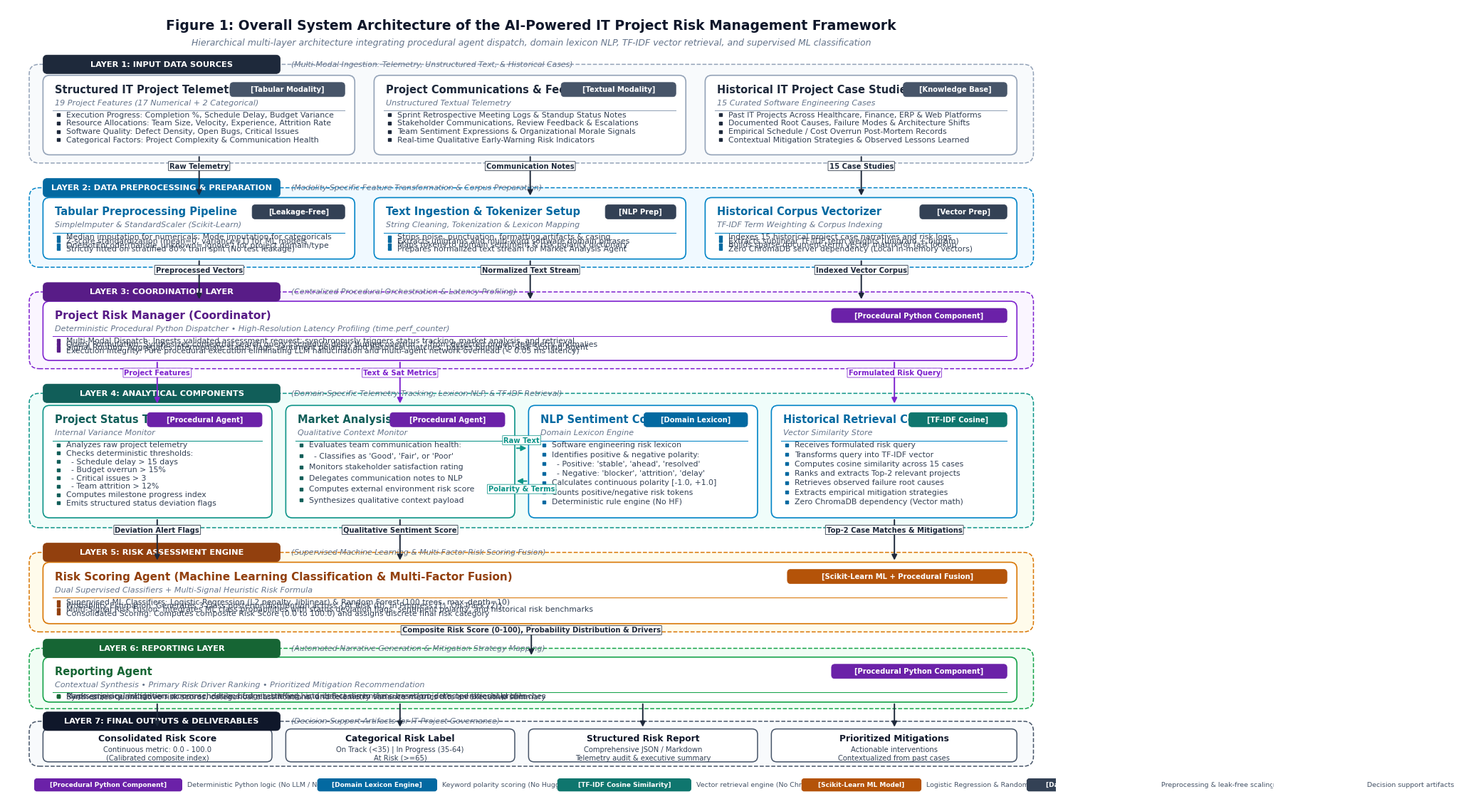
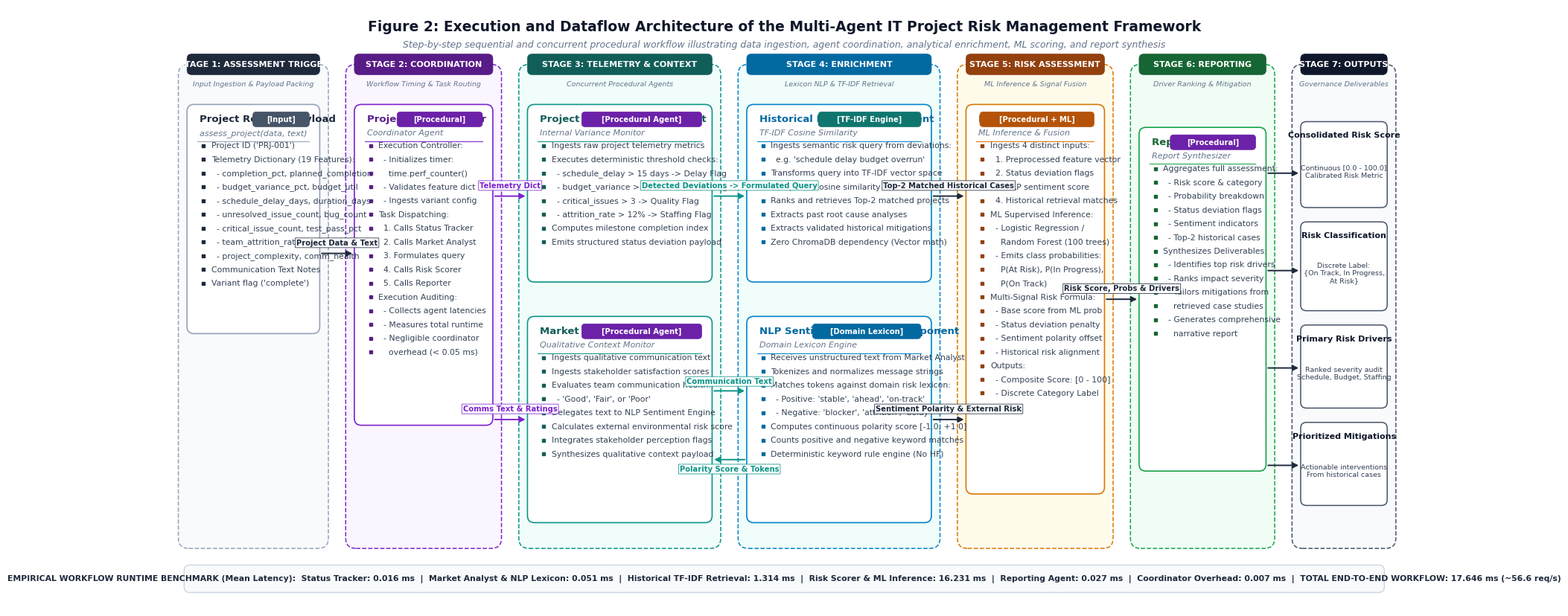

Here is the Python script that generated these plots, in order:
"""
generate_architecture_diagrams.py
=================================
Generates publication-ready IEEE architecture diagrams for the research paper:
"AI-Powered IT Project Risk Management Using a Multi-Agent Intelligence Framework"

Deliverables:
1. results/architecture/figure1_overall_architecture.png (>= 300 DPI)
2. results/architecture/figure1_overall_architecture.svg (vector)
3. results/architecture/figure2_multi_agent_workflow.png (>= 300 DPI)
4. results/architecture/figure2_multi_agent_workflow.svg (vector)

Design Specifications:
- Strict IEEE formatting standards: pure white background, crisp vector geometry, high-contrast academic palette.
- Clear distinction of implementation paradigms: Procedural Python components, Domain Lexicon NLP, TF-IDF Vector retrieval, and Scikit-Learn ML.
- Mathematically aligned, non-intersecting dataflow and control connectors.
"""

import os
import matplotlib
matplotlib.use('Agg')
import matplotlib.pyplot as plt
import matplotlib.patches as patches
from matplotlib.patches import FancyBboxPatch, Rectangle

OUTPUT_DIR = os.path.join("results", "architecture")
os.makedirs(OUTPUT_DIR, exist_ok=True)

# -----------------------------------------------------------------------------
# Color Palette (IEEE Standard: High-Contrast, Colorblind-Friendly)
# -----------------------------------------------------------------------------
PALETTE = {
    "bg": "#FFFFFF",
    "text_dark": "#0F172A",
    "text_body": "#334155",
    "text_muted": "#64748B",
    
    # Layer 1: Data Sources (Slate Blue)
    "l1_bg": "#F8FAFC",
    "l1_card": "#FFFFFF",
    "l1_border": "#94A3B8",
    "l1_header": "#1E293B",
    
    # Layer 2: Preprocessing (Sky Blue)
    "l2_bg": "#F0F9FF",
    "l2_card": "#FFFFFF",
    "l2_border": "#0284C7",
    "l2_header": "#0369A1",
    
    # Layer 3: Coordination (Royal Purple / Indigo)
    "l3_bg": "#FAF5FF",
    "l3_card": "#FFFFFF",
    "l3_border": "#7E22CE",
    "l3_header": "#581C87",
    
    # Layer 4: Analytical Components (Teal & Blue)
    "l4_bg": "#F0FDFA",
    "l4_card": "#FFFFFF",
    "l4_border_teal": "#0D9488",
    "l4_header_teal": "#115E59",
    "l4_border_blue": "#0284C7",
    "l4_header_blue": "#0369A1",
    
    # Layer 5: Risk Assessment (Amber / Ochre)
    "l5_bg": "#FFFBEB",
    "l5_card": "#FFFFFF",
    "l5_border": "#D97706",
    "l5_header": "#92400E",
    
    # Layer 6: Reporting (Emerald / Forest)
    "l6_bg": "#F0FDF4",
    "l6_card": "#FFFFFF",
    "l6_border": "#16A34A",
    "l6_header": "#166534",
    
    # Layer 7: Final Outputs (Deep Slate & Mint)
    "l7_bg": "#F8FAFC",
    "l7_card": "#FFFFFF",
    "l7_border": "#475569",
    "l7_header": "#0F172A",
    
    # Badges
    "badge_procedural": "#6B21A8",   # Deep Purple
    "badge_lexicon": "#0369A1",      # Deep Sky
    "badge_retrieval": "#0F766E",    # Deep Teal
    "badge_ml": "#B45309",           # Deep Amber
    "badge_pipeline": "#334155",     # Slate
    "badge_output": "#15803D",       # Forest Green
    "badge_input": "#475569",        # Slate Muted
    
    # Arrows
    "arrow_dark": "#1E293B",
    "arrow_blue": "#0284C7",
    "arrow_purple": "#7E22CE",
    "arrow_teal": "#0D9488"
}


def draw_card(
    ax, x, y, w, h,
    title, subtitle=None, badge=None, badge_color="#475569",
    bullets=None,
    bg_color="#FFFFFF", border_color="#94A3B8", header_color="#0F172A",
    corner_radius=0.12, lw=1.2, zorder=2, font_size_title=10.5
):
    """Draws a clean, publication-ready card with a header, badge, and items."""
    # Main card box
    box = FancyBboxPatch(
        (x, y), w, h,
        boxstyle=f"round,pad=0,rounding_size={corner_radius}",
        facecolor=bg_color,
        edgecolor=border_color,
        linewidth=lw,
        zorder=zorder
    )
    ax.add_patch(box)
    
    # Header Title
    title_y = y + h - 0.26
    ax.text(
        x + 0.22, title_y, title,
        fontsize=font_size_title, fontweight="bold", color=header_color,
        va="center", ha="left", zorder=zorder+1, fontfamily="Arial"
    )
    
    # Badge (upper right)
    if badge:
        badge_w = len(badge) * 0.10 + 0.28
        badge_h = 0.26
        badge_x = x + w - badge_w - 0.18
        badge_y = title_y - badge_h / 2
        badge_box = FancyBboxPatch(
            (badge_x, badge_y), badge_w, badge_h,
            boxstyle=f"round,pad=0,rounding_size=0.06",
            facecolor=badge_color,
            edgecolor=badge_color,
            linewidth=0.5,
            zorder=zorder+1
        )
        ax.add_patch(badge_box)
        ax.text(
            badge_x + badge_w / 2, title_y, badge,
            fontsize=7.2, fontweight="bold", color="#FFFFFF",
            va="center", ha="center", zorder=zorder+2, fontfamily="Arial"
        )
        
    # Subtitle / description line
    curr_y = title_y - 0.24
    if subtitle:
        ax.text(
            x + 0.22, curr_y, subtitle,
            fontsize=8.0, fontstyle="italic", color="#64748B",
            va="center", ha="left", zorder=zorder+1, fontfamily="Arial"
        )
        curr_y -= 0.22
    else:
        curr_y -= 0.06
        
    # Divider line under title
    ax.plot([x + 0.18, x + w - 0.18], [curr_y + 0.08, curr_y + 0.08], color=border_color, lw=0.75, zorder=zorder+1)
    
    # Bullets
    if bullets:
        bullet_spacing = (curr_y - (y + 0.12)) / max(len(bullets), 1)
        bullet_spacing = min(bullet_spacing, 0.24)
        
        for i, bullet in enumerate(bullets):
            by = curr_y - (i * bullet_spacing)
            if by < y + 0.08:
                break
            # Bullet marker
            ax.plot([x + 0.28], [by], marker="s", markersize=2.8, color=header_color, zorder=zorder+1)
            # Bullet text
            ax.text(
                x + 0.42, by, bullet,
                fontsize=7.8, color="#334155",
                va="center", ha="left", zorder=zorder+1, fontfamily="Arial"
            )


def draw_container_layer(
    ax, x, y, w, h,
    layer_num, layer_title, layer_sub="",
    bg_color="#F8FAFC", border_color="#CBD5E1", header_color="#334155"
):
    """Draws a surrounding layer frame."""
    box = FancyBboxPatch(
        (x, y), w, h,
        boxstyle="round,pad=0,rounding_size=0.18",
        facecolor=bg_color,
        edgecolor=border_color,
        linewidth=1.1,
        linestyle="--",
        zorder=1
    )
    ax.add_patch(box)
    
    # Layer Tab / Badge on top left
    tab_w = 4.3
    tab_h = 0.34
    tab_x = x + 0.25
    tab_y = y + h - tab_h / 2
    tab = FancyBboxPatch(
        (tab_x, tab_y), tab_w, tab_h,
        boxstyle="round,pad=0,rounding_size=0.08",
        facecolor=header_color,
        edgecolor=header_color,
        linewidth=0.5,
        zorder=3
    )
    ax.add_patch(tab)
    
    full_title = f"LAYER {layer_num}: {layer_title.upper()}"
    ax.text(
        tab_x + tab_w / 2, tab_y + tab_h / 2, full_title,
        fontsize=8.2, fontweight="bold", color="#FFFFFF",
        va="center", ha="center", zorder=4, fontfamily="Arial"
    )
    
    if layer_sub:
        ax.text(
            tab_x + tab_w + 0.2, tab_y + tab_h / 2, f"({layer_sub})",
            fontsize=7.8, fontstyle="italic", color="#64748B",
            va="center", ha="left", zorder=3, fontfamily="Arial"
        )


def draw_arrow(
    ax, x1, y1, x2, y2,
    label=None, color="#1E293B", lw=1.4,
    label_side="top", label_offset=0.12, fontsize=7.2,
    connectionstyle=None, zorder=5
):
    """Draws an IEEE-compliant arrow with an optional label."""
    if connectionstyle:
        arrowprops = dict(
            arrowstyle="-|>",
            color=color,
            lw=lw,
            mutation_scale=11,
            connectionstyle=connectionstyle
        )
    else:
        arrowprops = dict(
            arrowstyle="-|>",
            color=color,
            lw=lw,
            mutation_scale=11
        )
        
    ax.annotate(
        "",
        xy=(x2, y2),
        xytext=(x1, y1),
        arrowprops=arrowprops,
        zorder=zorder
    )
    
    if label:
        mx = (x1 + x2) / 2
        my = (y1 + y2) / 2
        
        lx, ly = mx, my
        va, ha = "center", "center"
        if label_side == "top":
            ly += label_offset
            va = "bottom"
        elif label_side == "bottom":
            ly -= label_offset
            va = "top"
        elif label_side == "left":
            lx -= label_offset
            ha = "right"
        elif label_side == "right":
            lx += label_offset
            ha = "left"
            
        ax.text(
            lx, ly, label,
            fontsize=fontsize, fontweight="semibold", color=color,
            va=va, ha=ha, zorder=zorder+1, fontfamily="Arial",
            bbox=dict(boxstyle="round,pad=0.15,rounding_size=0.05", facecolor="#FFFFFF", edgecolor=color, alpha=0.92, lw=0.6)
        )


# =============================================================================
# FIGURE 1: OVERALL SYSTEM ARCHITECTURE
# =============================================================================
def generate_figure1():
    print("Generating Figure 1: Overall System Architecture...")
    fig, ax = plt.subplots(figsize=(19, 14.5), dpi=300)
    fig.patch.set_facecolor(PALETTE["bg"])
    ax.set_facecolor(PALETTE["bg"])
    ax.set_xlim(0, 19)
    ax.set_ylim(0, 14.5)
    ax.axis('off')
    
    # -------------------------------------------------------------------------
    # Header Title & Subtitle
    # -------------------------------------------------------------------------
    ax.text(
        9.5, 14.15,
        "Figure 1: Overall System Architecture of the AI-Powered IT Project Risk Management Framework",
        fontsize=13.5, fontweight="bold", color=PALETTE["text_dark"],
        ha="center", va="center", fontfamily="Arial"
    )
    ax.text(
        9.5, 13.85,
        "Hierarchical multi-layer architecture integrating procedural agent dispatch, domain lexicon NLP, TF-IDF vector retrieval, and supervised ML classification",
        fontsize=9.0, fontstyle="italic", color=PALETTE["text_muted"],
        ha="center", va="center", fontfamily="Arial"
    )
    
    # -------------------------------------------------------------------------
    # LAYER 1: Input Data Sources (y: 11.65 - 13.45, h = 1.80)
    # -------------------------------------------------------------------------
    draw_container_layer(
        ax, 0.4, 11.65, 18.2, 1.80,
        1, "Input Data Sources", "Multi-Modal Ingestion: Telemetry, Unstructured Text, & Historical Cases",
        bg_color=PALETTE["l1_bg"], border_color=PALETTE["l1_border"], header_color=PALETTE["l1_header"]
    )
    
    # Card 1.1: Structured IT Project Data (Column 1)
    draw_card(
        ax, 0.65, 11.80, 5.65, 1.45,
        title="Structured IT Project Telemetry",
        subtitle="19 Project Features (17 Numerical + 2 Categorical)",
        badge="[Tabular Modality]", badge_color=PALETTE["badge_input"],
        bullets=[
            "Execution Progress: Completion %, Schedule Delay, Budget Variance",
            "Resource Allocations: Team Size, Velocity, Experience, Attrition Rate",
            "Software Quality: Defect Density, Open Bugs, Critical Issues",
            "Categorical Factors: Project Complexity & Communication Health"
        ],
        border_color=PALETTE["l1_border"], header_color=PALETTE["l1_header"]
    )
    
    # Card 1.2: Project Communications & Notes (Column 2)
    draw_card(
        ax, 6.65, 11.80, 5.65, 1.45,
        title="Project Communications & Feedback",
        subtitle="Unstructured Textual Telemetry",
        badge="[Textual Modality]", badge_color=PALETTE["badge_input"],
        bullets=[
            "Sprint Retrospective Meeting Logs & Standup Status Notes",
            "Stakeholder Communications, Review Feedback & Escalations",
            "Team Sentiment Expressions & Organizational Morale Signals",
            "Real-time Qualitative Early-Warning Risk Indicators"
        ],
        border_color=PALETTE["l1_border"], header_color=PALETTE["l1_header"]
    )
    
    # Card 1.3: Historical Case Studies (Column 3)
    draw_card(
        ax, 12.65, 11.80, 5.65, 1.45,
        title="Historical IT Project Case Studies",
        subtitle="15 Curated Software Engineering Cases",
        badge="[Knowledge Base]", badge_color=PALETTE["badge_input"],
        bullets=[
            "Past IT Projects Across Healthcare, Finance, ERP & Web Platforms",
            "Documented Root Causes, Failure Modes & Architecture Shifts",
            "Empirical Schedule / Cost Overrun Post-Mortem Records",
            "Contextual Mitigation Strategies & Observed Lessons Learned"
        ],
        border_color=PALETTE["l1_border"], header_color=PALETTE["l1_header"]
    )
    
    # -------------------------------------------------------------------------
    # LAYER 2: Data Preprocessing & Preparation Pipeline (y: 9.75 - 11.20, h = 1.45)
    # -------------------------------------------------------------------------
    draw_container_layer(
        ax, 0.4, 9.75, 18.2, 1.45,
        2, "Data Preprocessing & Preparation", "Modality-Specific Feature Transformation & Corpus Preparation",
        bg_color=PALETTE["l2_bg"], border_color=PALETTE["l2_border"], header_color=PALETTE["l2_header"]
    )
    
    # Card 2.1: Tabular Preprocessing (Column 1)
    draw_card(
        ax, 0.65, 9.90, 5.65, 1.12,
        title="Tabular Preprocessing Pipeline",
        subtitle="SimpleImputer & StandardScaler (Scikit-Learn)",
        badge="[Leakage-Free]", badge_color=PALETTE["badge_pipeline"],
        bullets=[
            "Median imputation for numericals; Mode imputation for categoricals",
            "Z-score standardization (mean=0, variance=1) for ML models",
            "OneHotEncoder(handle_unknown='ignore') for project domain/type",
            "Strictly fitted on stratified 80% train split (No test leakage)"
        ],
        border_color=PALETTE["l2_border"], header_color=PALETTE["l2_header"]
    )
    
    # Card 2.2: Text Preparation (Column 2)
    draw_card(
        ax, 6.65, 9.90, 5.65, 1.12,
        title="Text Ingestion & Tokenizer Setup",
        subtitle="String Cleaning, Tokenization & Lexicon Mapping",
        badge="[NLP Prep]", badge_color=PALETTE["badge_pipeline"],
        bullets=[
            "Strips noise, punctuation, formatting artifacts & casing",
            "Extracts unigrams and multi-word software domain phrases",
            "Maps tokens to domain sentiment & risk polarity dictionary",
            "Prepares normalized text stream for Market Analysis Agent"
        ],
        border_color=PALETTE["l2_border"], header_color=PALETTE["l2_header"]
    )
    
    # Card 2.3: Historical Corpus Preparation (Column 3)
    draw_card(
        ax, 12.65, 9.90, 5.65, 1.12,
        title="Historical Corpus Vectorizer",
        subtitle="TF-IDF Term Weighting & Corpus Indexing",
        badge="[Vector Prep]", badge_color=PALETTE["badge_pipeline"],
        bullets=[
            "Indexes 15 historical project case narratives and risk logs",
            "Extracts sublinear TF-IDF term weights (unigram + bigram)",
            "Builds sparse document-term vector matrix for fast lookup",
            "Zero ChromaDB server dependency (Local in-memory vectors)"
        ],
        border_color=PALETTE["l2_border"], header_color=PALETTE["l2_header"]
    )
    
    # -------------------------------------------------------------------------
    # LAYER 3: Coordination Layer (y: 7.90 - 9.30, h = 1.40)
    # -------------------------------------------------------------------------
    draw_container_layer(
        ax, 0.4, 7.90, 18.2, 1.40,
        3, "Coordination Layer", "Centralized Procedural Orchestration & Latency Profiling",
        bg_color=PALETTE["l3_bg"], border_color=PALETTE["l3_border"], header_color=PALETTE["l3_header"]
    )
    
    draw_card(
        ax, 0.65, 8.05, 17.65, 1.08,
        title="Project Risk Manager (Coordinator)",
        subtitle="Deterministic Procedural Python Dispatcher • High-Resolution Latency Profiling (time.perf_counter)",
        badge="[Procedural Python Component]", badge_color=PALETTE["badge_procedural"],
        bullets=[
            "Multi-Modal Dispatch: Ingests validated assessment request; synchronously triggers status tracking, market analysis, and retrieval",
            "Query Formulation: Synthesizes contextual search query ('schedule delay budget overrun...') from detected project telemetry anomalies",
            "Signal Routing: Aggregates intermediate status flags, sentiment polarity, and historical matches; passes bundle to Risk Scoring Agent",
            "Execution Integrity: Pure procedural execution eliminating LLM hallucination and multi-agent network overhead (< 0.05 ms latency)"
        ],
        border_color=PALETTE["l3_border"], header_color=PALETTE["l3_header"],
        font_size_title=11.0
    )
    
    # -------------------------------------------------------------------------
    # LAYER 4: Analytical Components (y: 5.00 - 7.45, h = 2.45)
    # -------------------------------------------------------------------------
    draw_container_layer(
        ax, 0.4, 5.00, 18.2, 2.45,
        4, "Analytical Components", "Domain-Specific Telemetry Tracking, Lexicon NLP, & TF-IDF Retrieval",
        bg_color=PALETTE["l4_bg"], border_color=PALETTE["l4_border_teal"], header_color=PALETTE["l4_header_teal"]
    )
    
    # 4.1 Project Status Tracking Agent (Column 1)
    draw_card(
        ax, 0.65, 5.18, 4.15, 2.05,
        title="Project Status Tracking Agent",
        subtitle="Internal Variance Monitor",
        badge="[Procedural Agent]", badge_color=PALETTE["badge_procedural"],
        bullets=[
            "Analyzes raw project telemetry",
            "Checks deterministic thresholds:",
            "  - Schedule delay > 15 days",
            "  - Budget overrun > 15%",
            "  - Critical issues > 3",
            "  - Team attrition > 12%",
            "Computes milestone progress index",
            "Emits structured status deviation flags"
        ],
        border_color=PALETTE["l4_border_teal"], header_color=PALETTE["l4_header_teal"]
    )
    
    # 4.2 Market Analysis Agent (Column 2 - Left)
    draw_card(
        ax, 5.05, 5.18, 4.15, 2.05,
        title="Market Analysis Agent",
        subtitle="Qualitative Context Monitor",
        badge="[Procedural Agent]", badge_color=PALETTE["badge_procedural"],
        bullets=[
            "Evaluates team communication health:",
            "  - Classifies as 'Good', 'Fair', or 'Poor'",
            "Monitors stakeholder satisfaction rating",
            "Delegates communication notes to NLP",
            "Computes external environment risk score",
            "Synthesizes qualitative context payload"
        ],
        border_color=PALETTE["l4_border_teal"], header_color=PALETTE["l4_header_teal"]
    )
    
    # 4.3 NLP Sentiment Analysis Component (Column 2 - Right)
    draw_card(
        ax, 9.45, 5.18, 4.15, 2.05,
        title="NLP Sentiment Component",
        subtitle="Domain Lexicon Engine",
        badge="[Domain Lexicon]", badge_color=PALETTE["badge_lexicon"],
        bullets=[
            "Software engineering risk lexicon",
            "Identifies positive & negative polarity:",
            "  - Positive: 'stable', 'ahead', 'resolved'",
            "  - Negative: 'blocker', 'attrition', 'delay'",
            "Calculates continuous polarity [-1.0, +1.0]",
            "Counts positive/negative risk tokens",
            "Deterministic rule engine (No HF)"
        ],
        border_color=PALETTE["l4_border_blue"], header_color=PALETTE["l4_header_blue"]
    )
    
    # 4.4 Historical Knowledge Retrieval Component (Column 3)
    draw_card(
        ax, 13.85, 5.18, 4.45, 2.05,
        title="Historical Retrieval Component",
        subtitle="Vector Similarity Store",
        badge="[TF-IDF Cosine]", badge_color=PALETTE["badge_retrieval"],
        bullets=[
            "Receives formulated risk query",
            "Transforms query into TF-IDF vector",
            "Computes cosine similarity across 15 cases",
            "Ranks and extracts Top-2 relevant projects",
            "Retrieves observed failure root causes",
            "Extracts empirical mitigation strategies",
            "Zero ChromaDB dependency (Vector math)"
        ],
        border_color=PALETTE["l4_border_blue"], header_color=PALETTE["l4_header_blue"]
    )
    
    # -------------------------------------------------------------------------
    # LAYER 5: Risk Assessment Engine (y: 3.10 - 4.55, h = 1.45)
    # -------------------------------------------------------------------------
    draw_container_layer(
        ax, 0.4, 3.10, 18.2, 1.45,
        5, "Risk Assessment Engine", "Supervised Machine Learning & Multi-Factor Risk Scoring Fusion",
        bg_color=PALETTE["l5_bg"], border_color=PALETTE["l5_border"], header_color=PALETTE["l5_header"]
    )
    
    draw_card(
        ax, 0.65, 3.25, 17.65, 1.12,
        title="Risk Scoring Agent (Machine Learning Classification & Multi-Factor Fusion)",
        subtitle="Dual Supervised Classifiers + Multi-Signal Heuristic Risk Formula",
        badge="[Scikit-Learn ML + Procedural Fusion]", badge_color=PALETTE["badge_ml"],
        bullets=[
            "Supervised ML Classifiers: Logistic Regression (L2 penalty, liblinear) & Random Forest (100 trees, max_depth=10)",
            "Probability Estimation: Generates 3-class posterior distribution across {At Risk (0), In Progress (1), On Track (2)}",
            "Multi-Signal Risk Fusion: Integrates ML class probabilities with status deviation flags, sentiment polarity, and historical risk benchmarks",
            "Consolidated Scoring: Computes composite Risk Score (0.0 to 100.0) and assigns discrete final risk category"
        ],
        border_color=PALETTE["l5_border"], header_color=PALETTE["l5_header"],
        font_size_title=11.0
    )
    
    # -------------------------------------------------------------------------
    # LAYER 6: Reporting Layer (y: 1.70 - 2.80, h = 1.10)
    # -------------------------------------------------------------------------
    draw_container_layer(
        ax, 0.4, 1.70, 18.2, 1.10,
        6, "Reporting Layer", "Automated Narrative Generation & Mitigation Strategy Mapping",
        bg_color=PALETTE["l6_bg"], border_color=PALETTE["l6_border"], header_color=PALETTE["l6_header"]
    )
    
    draw_card(
        ax, 0.65, 1.82, 17.65, 0.82,
        title="Reporting Agent",
        subtitle="Contextual Synthesis • Primary Risk Driver Ranking • Prioritized Mitigation Recommendation",
        badge="[Procedural Python Component]", badge_color=PALETTE["badge_procedural"],
        bullets=[
            "Synthesizes quantitative risk scores, categorical classifications, and telemetry variance metrics into an executive summary",
            "Ranks primary risk drivers across schedule, budget, staffing, and defect dimensions based on detected threshold breaches",
            "Maps empirical mitigation recommendations from retrieved historical cases to the current project's operational profile"
        ],
        border_color=PALETTE["l6_border"], header_color=PALETTE["l6_header"],
        font_size_title=10.5
    )
    
    # -------------------------------------------------------------------------
    # LAYER 7: Final Outputs & Deliverables (y: 0.65 - 1.45, h = 0.80)
    # -------------------------------------------------------------------------
    draw_container_layer(
        ax, 0.4, 0.65, 18.2, 0.82,
        7, "Final Outputs & Deliverables", "Decision-Support Artifacts for IT Project Governance",
        bg_color=PALETTE["l7_bg"], border_color=PALETTE["l7_border"], header_color=PALETTE["l7_header"]
    )
    
    outputs = [
        ("Consolidated Risk Score", "Continuous metric: 0.0 - 100.0\n(Calibrated composite index)", 0.65, 4.15),
        ("Categorical Risk Label", "On Track (<35) | In Progress (35-64)\nAt Risk (>=65)", 5.05, 4.15),
        ("Structured Risk Report", "Comprehensive JSON / Markdown\nTelemetry audit & executive summary", 9.45, 4.15),
        ("Prioritized Mitigations", "Actionable interventions\nContextualized from past cases", 13.85, 4.45),
    ]
    
    for title, desc, ox, ow in outputs:
        box = FancyBboxPatch(
            (ox, 0.73), ow, 0.60,
            boxstyle="round,pad=0,rounding_size=0.10",
            facecolor="#FFFFFF",
            edgecolor=PALETTE["l7_border"],
            linewidth=1.1,
            zorder=2
        )
        ax.add_patch(box)
        ax.text(
            ox + ow/2, 1.15, title,
            fontsize=8.8, fontweight="bold", color=PALETTE["text_dark"],
            ha="center", va="center", zorder=3, fontfamily="Arial"
        )
        ax.text(
            ox + ow/2, 0.88, desc,
            fontsize=7.2, color=PALETTE["text_body"],
            ha="center", va="center", zorder=3, fontfamily="Arial"
        )
        
    # -------------------------------------------------------------------------
    # ARROWS & DATA FLOWS (Figure 1: Clean, Parallel, Non-Intersecting)
    # -------------------------------------------------------------------------
    # 1. Layer 1 -> Layer 2 (Three Parallel Modality Channels)
    draw_arrow(ax, 3.48, 11.80, 3.48, 11.02, label="Raw Telemetry", color=PALETTE["arrow_dark"])
    draw_arrow(ax, 9.48, 11.80, 9.48, 11.02, label="Communication Notes", color=PALETTE["arrow_dark"])
    draw_arrow(ax, 15.48, 11.80, 15.48, 11.02, label="15 Case Studies", color=PALETTE["arrow_dark"])
    
    # 2. Layer 2 -> Layer 3 (Three Prepared Channels into Coordinator)
    draw_arrow(ax, 3.48, 9.90, 3.48, 9.13, label="Preprocessed Vectors", color=PALETTE["arrow_dark"])
    draw_arrow(ax, 9.48, 9.90, 9.48, 9.13, label="Normalized Text Stream", color=PALETTE["arrow_dark"])
    draw_arrow(ax, 15.48, 9.90, 15.48, 9.13, label="Indexed Vector Corpus", color=PALETTE["arrow_dark"])
    
    # 3. Layer 3 (Coordinator) -> Layer 4 (Analytical Components Dispatch)
    draw_arrow(ax, 2.72, 8.05, 2.72, 7.23, label="Project Features", color=PALETTE["arrow_purple"])
    draw_arrow(ax, 7.12, 8.05, 7.12, 7.23, label="Text & Sat Metrics", color=PALETTE["arrow_purple"])
    draw_arrow(ax, 16.08, 8.05, 16.08, 7.23, label="Formulated Risk Query", color=PALETTE["arrow_purple"])
    
    # 4. Market Analyst <-> NLP Sentiment Component (Horizontal Interaction in Layer 4)
    draw_arrow(ax, 9.20, 6.45, 9.45, 6.45, label="Raw Text", color=PALETTE["arrow_teal"], label_side="top", label_offset=0.08)
    draw_arrow(ax, 9.45, 5.85, 9.20, 5.85, label="Polarity & Terms", color=PALETTE["arrow_teal"], label_side="bottom", label_offset=0.08)
    
    # 5. Layer 4 (Analytical Components) -> Layer 5 (Risk Assessment Engine)
    draw_arrow(ax, 2.72, 5.18, 2.72, 4.37, label="Deviation Alert Flags", color=PALETTE["arrow_dark"])
    draw_arrow(ax, 7.12, 5.18, 7.12, 4.37, label="Qualitative Sentiment Score", color=PALETTE["arrow_dark"])
    draw_arrow(ax, 16.08, 5.18, 16.08, 4.37, label="Top-2 Case Matches & Mitigations", color=PALETTE["arrow_dark"])
    
    # 6. Layer 5 (Risk Scoring Agent) -> Layer 6 (Reporting Agent)
    draw_arrow(ax, 9.5, 3.25, 9.5, 2.64, label="Composite Risk Score (0-100), Probability Distribution & Drivers", color=PALETTE["arrow_dark"])
    
    # 7. Layer 6 (Reporting Agent) -> Layer 7 (Final Deliverables)
    draw_arrow(ax, 2.72, 1.82, 2.72, 1.33, color=PALETTE["arrow_dark"])
    draw_arrow(ax, 7.12, 1.82, 7.12, 1.33, color=PALETTE["arrow_dark"])
    draw_arrow(ax, 11.52, 1.82, 11.52, 1.33, color=PALETTE["arrow_dark"])
    draw_arrow(ax, 16.08, 1.82, 16.08, 1.33, color=PALETTE["arrow_dark"])
    
    # -------------------------------------------------------------------------
    # BOTTOM LEGEND
    # -------------------------------------------------------------------------
    legend_y = 0.20
    legend_items = [
        ("[Procedural Python Component]", PALETTE["badge_procedural"], "Deterministic Python logic (No LLM / No CrewAI)"),
        ("[Domain Lexicon Engine]", PALETTE["badge_lexicon"], "Keyword polarity scoring (No HuggingFace)"),
        ("[TF-IDF Cosine Similarity]", PALETTE["badge_retrieval"], "Vector retrieval engine (No ChromaDB)"),
        ("[Scikit-Learn ML Model]", PALETTE["badge_ml"], "Logistic Regression & Random Forest"),
        ("[Data Pipeline / Imputer]", PALETTE["badge_pipeline"], "Preprocessing & leak-free scaling"),
        ("[Output Deliverable]", PALETTE["badge_output"], "Decision support artifacts")
    ]
    
    lx = 0.5
    for tag, color, desc in legend_items:
        bw = len(tag) * 0.085 + 0.2
        box = FancyBboxPatch(
            (lx, legend_y), bw, 0.22,
            boxstyle="round,pad=0,rounding_size=0.04",
            facecolor=color, edgecolor=color, zorder=3
        )
        ax.add_patch(box)
        ax.text(
            lx + bw/2, legend_y + 0.11, tag,
            fontsize=6.5, fontweight="bold", color="#FFFFFF",
            ha="center", va="center", zorder=4, fontfamily="Arial"
        )
        ax.text(
            lx + bw + 0.1, legend_y + 0.11, desc,
            fontsize=6.8, color="#475569",
            ha="left", va="center", zorder=3, fontfamily="Arial"
        )
        lx += bw + len(desc) * 0.045 + 0.35

    # Save figure
    png_path = os.path.join(OUTPUT_DIR, "figure1_overall_architecture.png")
    svg_path = os.path.join(OUTPUT_DIR, "figure1_overall_architecture.svg")
    root_png_path = "fig 1.png"
    
    plt.savefig(png_path, format="png", dpi=300, bbox_inches="tight", facecolor=fig.get_facecolor(), edgecolor='none')
    plt.savefig(svg_path, format="svg", bbox_inches="tight", facecolor=fig.get_facecolor(), edgecolor='none')
    plt.savefig(root_png_path, format="png", dpi=300, bbox_inches="tight", facecolor=fig.get_facecolor(), edgecolor='none')
    plt.close(fig)
    print(f"Saved: {png_path} (>= 300 DPI)")
    print(f"Saved: {svg_path} (vector)")
    print(f"Saved: {root_png_path} (root >= 300 DPI)")


# =============================================================================
# FIGURE 2: MULTI-AGENT WORKFLOW
# =============================================================================
def generate_figure2():
    print("Generating Figure 2: Multi-Agent Workflow...")
    fig, ax = plt.subplots(figsize=(22, 10.5), dpi=300)
    fig.patch.set_facecolor(PALETTE["bg"])
    ax.set_facecolor(PALETTE["bg"])
    ax.set_xlim(0, 22)
    ax.set_ylim(0, 10.5)
    ax.axis('off')
    
    # -------------------------------------------------------------------------
    # Header Title & Subtitle
    # -------------------------------------------------------------------------
    ax.text(
        11.0, 10.15,
        "Figure 2: Execution and Dataflow Architecture of the Multi-Agent IT Project Risk Management Framework",
        fontsize=13.5, fontweight="bold", color=PALETTE["text_dark"],
        ha="center", va="center", fontfamily="Arial"
    )
    ax.text(
        11.0, 9.85,
        "Step-by-step sequential and concurrent procedural workflow illustrating data ingestion, agent coordination, analytical enrichment, ML scoring, and report synthesis",
        fontsize=9.0, fontstyle="italic", color=PALETTE["text_muted"],
        ha="center", va="center", fontfamily="Arial"
    )
    
    # -------------------------------------------------------------------------
    # STAGES 1 TO 7 (Horizontal Columns)
    # -------------------------------------------------------------------------
    stages = [
        (0.5,  2.6, "STAGE 1", "Assessment Trigger", "Input Ingestion & Payload Packing",
         PALETTE["l1_bg"], PALETTE["l1_border"], PALETTE["l1_header"]),
        (3.4,  2.7, "STAGE 2", "Coordination", "Workflow Timing & Task Routing",
         PALETTE["l3_bg"], PALETTE["l3_border"], PALETTE["l3_header"]),
        (6.4,  3.5, "STAGE 3", "Telemetry & Context", "Concurrent Procedural Agents",
         PALETTE["l4_bg"], PALETTE["l4_border_teal"], PALETTE["l4_header_teal"]),
        (10.2, 3.5, "STAGE 4", "Enrichment", "Lexicon NLP & TF-IDF Retrieval",
         PALETTE["l4_bg"], PALETTE["l4_border_blue"], PALETTE["l4_header_blue"]),
        (14.0, 2.7, "STAGE 5", "Risk Assessment", "ML Inference & Signal Fusion",
         PALETTE["l5_bg"], PALETTE["l5_border"], PALETTE["l5_header"]),
        (17.0, 2.5, "STAGE 6", "Reporting", "Driver Ranking & Mitigation",
         PALETTE["l6_bg"], PALETTE["l6_border"], PALETTE["l6_header"]),
        (19.8, 1.8, "STAGE 7", "Outputs", "Governance Deliverables",
         PALETTE["l7_bg"], PALETTE["l7_border"], PALETTE["l7_header"]),
    ]
    
    container_y = 1.05
    container_h = 8.45
    
    for sx, sw, snum, stitle, sdesc, sbg, sborder, sheader in stages:
        box = FancyBboxPatch(
            (sx, container_y), sw, container_h,
            boxstyle="round,pad=0,rounding_size=0.18",
            facecolor=sbg, edgecolor=sborder, linewidth=1.1, linestyle="--", zorder=1
        )
        ax.add_patch(box)
        
        tab_h = 0.36
        tab_y = container_y + container_h - tab_h / 2
        tab = FancyBboxPatch(
            (sx + 0.15, tab_y), sw - 0.30, tab_h,
            boxstyle="round,pad=0,rounding_size=0.08",
            facecolor=sheader, edgecolor=sheader, linewidth=0.5, zorder=3
        )
        ax.add_patch(tab)
        
        ax.text(
            sx + sw/2, tab_y + tab_h/2, f"{snum}: {stitle.upper()}",
            fontsize=8.0, fontweight="bold", color="#FFFFFF",
            ha="center", va="center", zorder=4, fontfamily="Arial"
        )
        
        ax.text(
            sx + sw/2, container_y + container_h - 0.35, sdesc,
            fontsize=6.8, fontstyle="italic", color="#64748B",
            ha="center", va="center", zorder=3, fontfamily="Arial"
        )
        
    # -------------------------------------------------------------------------
    # STAGE 1 CONTENT: Project Assessment Request
    # -------------------------------------------------------------------------
    draw_card(
        ax, 0.65, 4.8, 2.3, 4.0,
        title="Project Request Payload",
        subtitle="assess_project(data, text)",
        badge="[Input]", badge_color=PALETTE["badge_input"],
        bullets=[
            "Project ID ('PRJ-001')",
            "Telemetry Dictionary (19 Features):",
            "  - completion_pct, planned_completion",
            "  - budget_variance_pct, budget_util",
            "  - schedule_delay_days, duration_days",
            "  - unresolved_issue_count, bug_count",
            "  - critical_issue_count, test_pass_pct",
            "  - team_attrition_rate, satisfaction",
            "  - project_complexity, comm_health",
            "Communication Text Notes",
            "Variant flag ('complete')"
        ],
        border_color=PALETTE["l1_border"], header_color=PALETTE["l1_header"],
        corner_radius=0.12, font_size_title=9.5
    )
    
    # -------------------------------------------------------------------------
    # STAGE 2 CONTENT: Project Risk Manager (Coordinator)
    # -------------------------------------------------------------------------
    draw_card(
        ax, 3.55, 3.2, 2.4, 5.6,
        title="Project Risk Manager",
        subtitle="Coordinator Agent",
        badge="[Procedural]", badge_color=PALETTE["badge_procedural"],
        bullets=[
            "Execution Controller:",
            "  - Initializes timer:",
            "    time.perf_counter()",
            "  - Validates feature dict",
            "  - Ingests variant config",
            "Task Dispatching:",
            "  1. Calls Status Tracker",
            "  2. Calls Market Analyst",
            "  3. Formulates query",
            "  4. Calls Risk Scorer",
            "  5. Calls Reporter",
            "Execution Auditing:",
            "  - Collects agent latencies",
            "  - Measures total runtime",
            "  - Negligible coordinator",
            "    overhead (< 0.05 ms)"
        ],
        border_color=PALETTE["l3_border"], header_color=PALETTE["l3_header"],
        corner_radius=0.12, font_size_title=9.5
    )
    
    # -------------------------------------------------------------------------
    # STAGE 3 CONTENT: Telemetry & Context Agents
    # -------------------------------------------------------------------------
    # Top Card: Project Status Tracking Agent
    draw_card(
        ax, 6.55, 5.7, 3.2, 3.1,
        title="Project Status Tracking Agent",
        subtitle="Internal Variance Monitor",
        badge="[Procedural Agent]", badge_color=PALETTE["badge_procedural"],
        bullets=[
            "Ingests raw project telemetry metrics",
            "Executes deterministic threshold checks:",
            "  - schedule_delay > 15 days -> Delay Flag",
            "  - budget_variance > 15% -> Overrun Flag",
            "  - critical_issues > 3 -> Quality Flag",
            "  - attrition_rate > 12% -> Staffing Flag",
            "Computes milestone completion index",
            "Emits structured status deviation payload"
        ],
        border_color=PALETTE["l4_border_teal"], header_color=PALETTE["l4_header_teal"],
        corner_radius=0.12, font_size_title=9.5
    )
    
    # Bottom Card: Market Analysis Agent
    draw_card(
        ax, 6.55, 1.5, 3.2, 3.6,
        title="Market Analysis Agent",
        subtitle="Qualitative Context Monitor",
        badge="[Procedural Agent]", badge_color=PALETTE["badge_procedural"],
        bullets=[
            "Ingests qualitative communication text",
            "Ingests stakeholder satisfaction scores",
            "Evaluates team communication health:",
            "  - 'Good', 'Fair', or 'Poor'",
            "Delegates text to NLP Sentiment Engine",
            "Calculates external environmental risk score",
            "Integrates stakeholder perception flags",
            "Synthesizes qualitative context payload"
        ],
        border_color=PALETTE["l4_border_teal"], header_color=PALETTE["l4_header_teal"],
        corner_radius=0.12, font_size_title=9.5
    )
    
    # -------------------------------------------------------------------------
    # STAGE 4 CONTENT: NLP Sentiment & Historical Knowledge Retrieval
    # -------------------------------------------------------------------------
    # Top Card: Historical Knowledge Retrieval
    draw_card(
        ax, 10.35, 5.7, 3.2, 3.1,
        title="Historical Retrieval Component",
        subtitle="TF-IDF Cosine Similarity",
        badge="[TF-IDF Engine]", badge_color=PALETTE["badge_retrieval"],
        bullets=[
            "Ingests semantic risk query from deviations:",
            "  e.g. 'schedule delay budget overrun'",
            "Transforms query into TF-IDF vector space",
            "Computes cosine similarity across 15 cases",
            "Ranks and retrieves Top-2 matched projects",
            "Extracts past root cause analyses",
            "Extracts validated historical mitigations",
            "Zero ChromaDB dependency (Vector math)"
        ],
        border_color=PALETTE["l4_border_blue"], header_color=PALETTE["l4_header_blue"],
        corner_radius=0.12, font_size_title=9.5
    )
    
    # Bottom Card: NLP Sentiment Analysis
    draw_card(
        ax, 10.35, 1.5, 3.2, 3.6,
        title="NLP Sentiment Analysis Component",
        subtitle="Domain Lexicon Engine",
        badge="[Domain Lexicon]", badge_color=PALETTE["badge_lexicon"],
        bullets=[
            "Receives unstructured text from Market Analyst",
            "Tokenizes and normalizes message strings",
            "Matches tokens against domain risk lexicon:",
            "  - Positive: 'stable', 'ahead', 'on-track'",
            "  - Negative: 'blocker', 'attrition', 'delay'",
            "Computes continuous polarity score [-1.0, +1.0]",
            "Counts positive and negative keyword matches",
            "Deterministic keyword rule engine (No HF)"
        ],
        border_color=PALETTE["l4_border_blue"], header_color=PALETTE["l4_header_blue"],
        corner_radius=0.12, font_size_title=9.5
    )
    
    # -------------------------------------------------------------------------
    # STAGE 5 CONTENT: Risk Scoring Agent
    # -------------------------------------------------------------------------
    draw_card(
        ax, 14.15, 2.0, 2.4, 6.8,
        title="Risk Scoring Agent",
        subtitle="ML Inference & Fusion",
        badge="[Procedural + ML]", badge_color=PALETTE["badge_ml"],
        bullets=[
            "Ingests 4 distinct inputs:",
            "  1. Preprocessed feature vector",
            "  2. Status deviation flags",
            "  3. NLP sentiment score",
            "  4. Historical retrieval matches",
            "ML Supervised Inference:",
            "  - Logistic Regression /",
            "    Random Forest (100 trees)",
            "  - Emits class probabilities:",
            "    P(At Risk), P(In Progress),",
            "    P(On Track)",
            "Multi-Signal Risk Formula:",
            "  - Base score from ML prob",
            "  - Status deviation penalty",
            "  - Sentiment polarity offset",
            "  - Historical risk alignment",
            "Outputs:",
            "  - Composite Score: [0 - 100]",
            "  - Discrete Category Label"
        ],
        border_color=PALETTE["l5_border"], header_color=PALETTE["l5_header"],
        corner_radius=0.12, font_size_title=9.5
    )
    
    # -------------------------------------------------------------------------
    # STAGE 6 CONTENT: Reporting Agent
    # -------------------------------------------------------------------------
    draw_card(
        ax, 17.15, 2.4, 2.2, 6.0,
        title="Reporting Agent",
        subtitle="Report Synthesizer",
        badge="[Procedural]", badge_color=PALETTE["badge_procedural"],
        bullets=[
            "Aggregates full assessment:",
            "  - Risk score & category",
            "  - Probability breakdown",
            "  - Status deviation flags",
            "  - Sentiment indicators",
            "  - Top-2 historical cases",
            "Synthesizes Deliverables:",
            "  - Identifies top risk drivers",
            "  - Ranks impact severity",
            "  - Tailors mitigations from",
            "    retrieved case studies",
            "  - Generates comprehensive",
            "    narrative report"
        ],
        border_color=PALETTE["l6_border"], header_color=PALETTE["l6_header"],
        corner_radius=0.12, font_size_title=9.5
    )
    
    # -------------------------------------------------------------------------
    # STAGE 7 CONTENT: Outputs & Deliverables
    # -------------------------------------------------------------------------
    output_cards = [
        ("Consolidated Risk Score", "Continuous [0.0 - 100.0]\nCalibrated Risk Metric", 7.0, 1.5),
        ("Risk Classification", "Discrete Label:\n{On Track, In Progress,\nAt Risk}", 5.2, 1.55),
        ("Primary Risk Drivers", "Ranked severity audit\nSchedule, Budget, Staffing", 3.5, 1.45),
        ("Prioritized Mitigations", "Actionable interventions\nFrom historical cases", 1.8, 1.45),
    ]
    
    for otitle, odesc, oy, oh in output_cards:
        box = FancyBboxPatch(
            (19.95, oy), 1.5, oh,
            boxstyle="round,pad=0,rounding_size=0.10",
            facecolor="#FFFFFF", edgecolor=PALETTE["l7_border"], linewidth=1.1, zorder=2
        )
        ax.add_patch(box)
        ax.text(
            19.95 + 0.75, oy + oh - 0.24, otitle,
            fontsize=8.0, fontweight="bold", color=PALETTE["text_dark"],
            ha="center", va="center", zorder=3, fontfamily="Arial"
        )
        ax.text(
            19.95 + 0.75, oy + (oh - 0.24)/2, odesc,
            fontsize=6.8, color=PALETTE["text_body"],
            ha="center", va="center", zorder=3, fontfamily="Arial"
        )
        
    # -------------------------------------------------------------------------
    # ARROWS & DATA FLOWS (Figure 2: Strictly Adjacent & Non-Crossing)
    # -------------------------------------------------------------------------
    # 1. Request -> Coordinator (Stage 1 -> Stage 2)
    draw_arrow(
        ax, 2.95, 6.2, 3.55, 6.2,
        label="Project Data & Text", color=PALETTE["arrow_dark"]
    )
    
    # 2. Coordinator -> Status Tracker (Stage 2 -> Stage 3 Top)
    draw_arrow(
        ax, 5.95, 7.2, 6.55, 7.2,
        label="Telemetry Dict", color=PALETTE["arrow_purple"]
    )
    
    # 3. Coordinator -> Market Analyst (Stage 2 -> Stage 3 Bottom)
    draw_arrow(
        ax, 5.95, 3.3, 6.55, 3.3,
        label="Comms Text & Ratings", color=PALETTE["arrow_purple"]
    )
    
    # 4. Status Tracker -> Historical Retrieval (Stage 3 Top -> Stage 4 Top)
    # Status deviations trigger query formulation for retrieval
    draw_arrow(
        ax, 9.75, 7.2, 10.35, 7.2,
        label="Detected Deviations -> Formulated Query",
        color=PALETTE["arrow_teal"]
    )
    
    # 5. Market Analyst <-> NLP Sentiment Engine (Stage 3 Bottom -> Stage 4 Bottom)
    draw_arrow(
        ax, 9.75, 3.8, 10.35, 3.8,
        label="Communication Text", color=PALETTE["arrow_teal"], label_side="top", label_offset=0.10
    )
    draw_arrow(
        ax, 10.35, 2.6, 9.75, 2.6,
        label="Polarity Score & Tokens", color=PALETTE["arrow_teal"], label_side="bottom", label_offset=0.10
    )
    
    # 6. Historical Retrieval -> Risk Scoring Agent (Stage 4 Top -> Stage 5)
    draw_arrow(
        ax, 13.55, 7.2, 14.15, 7.2,
        label="Top-2 Matched Historical Cases", color=PALETTE["arrow_dark"]
    )
    
    # 7. NLP Sentiment / Qualitative -> Risk Scoring Agent (Stage 4 Bottom -> Stage 5)
    draw_arrow(
        ax, 13.55, 3.3, 14.15, 3.3,
        label="Sentiment Polarity & External Risk", color=PALETTE["arrow_dark"]
    )
    
    # 8. Risk Scoring Agent -> Reporting Agent (Stage 5 -> Stage 6)
    draw_arrow(
        ax, 16.55, 5.4, 17.15, 5.4,
        label="Risk Score, Probs & Drivers", color=PALETTE["arrow_dark"]
    )
    
    # 9. Reporting Agent -> Stage 7 Outputs (Stage 6 -> Stage 7)
    draw_arrow(ax, 19.35, 7.6, 19.95, 7.6, color=PALETTE["arrow_dark"])
    draw_arrow(ax, 19.35, 5.9, 19.95, 5.9, color=PALETTE["arrow_dark"])
    draw_arrow(ax, 19.35, 4.2, 19.95, 4.2, color=PALETTE["arrow_dark"])
    draw_arrow(ax, 19.35, 2.5, 19.95, 2.5, color=PALETTE["arrow_dark"])
    
    # -------------------------------------------------------------------------
    # BOTTOM BENCHMARK TIMING BAR
    # -------------------------------------------------------------------------
    timing_bar_y = 0.28
    timing_bar_w = 20.8
    timing_box = FancyBboxPatch(
        (0.6, timing_bar_y), timing_bar_w, 0.48,
        boxstyle="round,pad=0,rounding_size=0.10",
        facecolor="#F8FAFC", edgecolor="#CBD5E1", linewidth=1.0, zorder=2
    )
    ax.add_patch(timing_box)
    
    timing_text = (
        "EMPIRICAL WORKFLOW RUNTIME BENCHMARK (Mean Latency):  "
        "Status Tracker: 0.016 ms  |  "
        "Market Analyst & NLP Lexicon: 0.051 ms  |  "
        "Historical TF-IDF Retrieval: 1.314 ms  |  "
        "Risk Scorer & ML Inference: 16.231 ms  |  "
        "Reporting Agent: 0.027 ms  |  "
        "Coordinator Overhead: 0.007 ms  |  "
        "TOTAL END-TO-END WORKFLOW: 17.646 ms (~56.6 req/s)"
    )
    ax.text(
        0.6 + timing_bar_w/2, timing_bar_y + 0.24, timing_text,
        fontsize=7.8, fontweight="bold", color="#1E293B",
        ha="center", va="center", zorder=3, fontfamily="Arial"
    )

    # Save figure
    png_path = os.path.join(OUTPUT_DIR, "figure2_multi_agent_workflow.png")
    svg_path = os.path.join(OUTPUT_DIR, "figure2_multi_agent_workflow.svg")
    root_png_path = "fig 2.png"
    
    plt.savefig(png_path, format="png", dpi=300, bbox_inches="tight", facecolor=fig.get_facecolor(), edgecolor='none')
    plt.savefig(svg_path, format="svg", bbox_inches="tight", facecolor=fig.get_facecolor(), edgecolor='none')
    plt.savefig(root_png_path, format="png", dpi=300, bbox_inches="tight", facecolor=fig.get_facecolor(), edgecolor='none')
    plt.close(fig)
    print(f"Saved: {png_path} (>= 300 DPI)")
    print(f"Saved: {svg_path} (vector)")
    print(f"Saved: {root_png_path} (root >= 300 DPI)")


if __name__ == "__main__":
    generate_figure1()
    generate_figure2()
    print("Both diagrams generated successfully!")
